Run: headless pygame with SDL's dummy video driver; simulated clock (each Clock.tick advances the game by its frame time, no real sleeping); random seed 0; keys injected as events and as key.get_pressed() state; no mouse input.
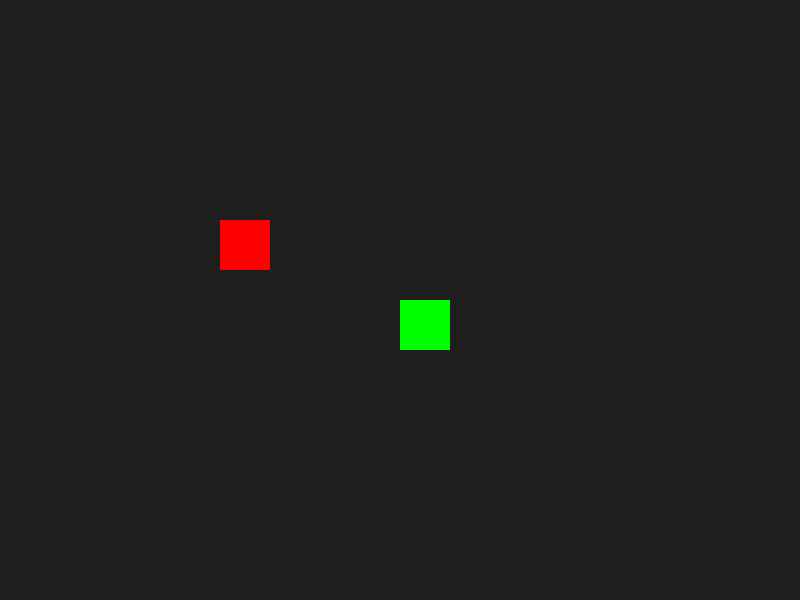
Frame 1 of 4 · flips 1–60 · no input
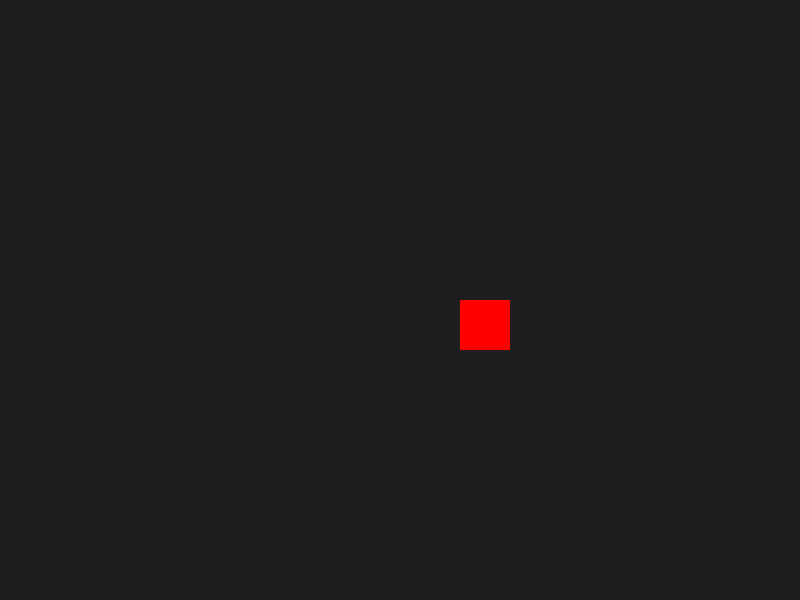
Frame 2 of 4 · flips 61–180 · tapped SPACE, RETURN · held RIGHT (→), D
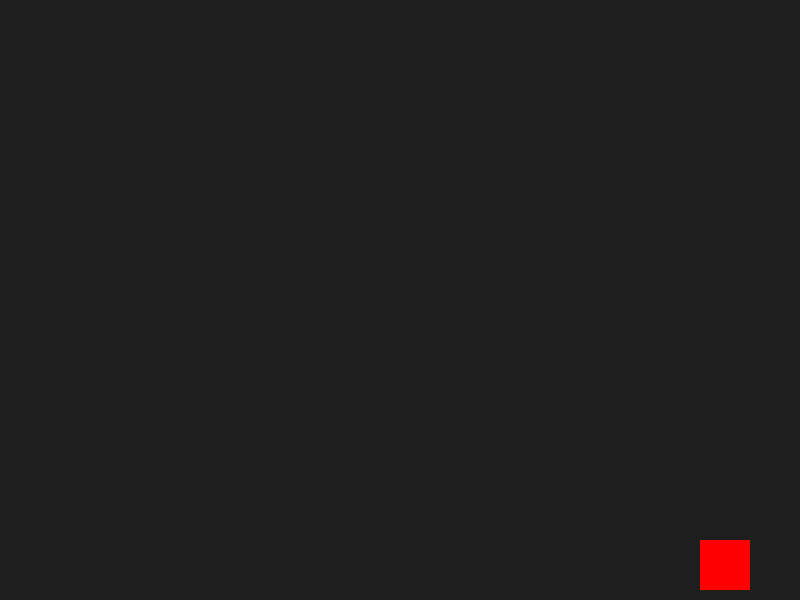
Frame 3 of 4 · flips 181–300 · held DOWN (↓), S
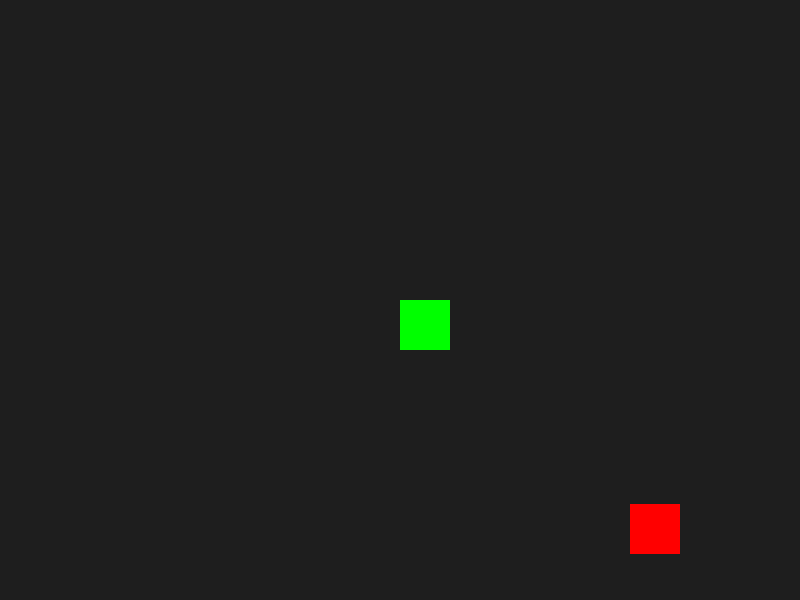
Frame 4 of 4 · flips 301–420 · held LEFT (←), A, UP (↑), W

The pygame program that drew these frames:

# =========================================================
# EXERCISE:
# Refactoring a Small Pygame Prototype Into a More
# Scalable Architecture.
# =========================================================

# GOAL:
# Learn why large games become difficult to maintain when
# everything is placed inside one file and one game loop.
#
# In this exercise, you will reorganize this prototype into
# multiple files and folders based on responsibility.

# =========================================================
# YOUR TASKS:
# =========================================================

# 1. Run the game first.

#    Controls:
#    - W/A/S/D -> Move player.
#    - SPACE   -> Shoot bullets.

# 2. Read every above-line comment carefully.

#    Each section tells you where that code SHOULD live in
#    a scalable architecture.

# 3. Create the following folder structure:

#    game/
#    │
#    ├── main.py
#    ├── config.py
#    │
#    ├── core/
#    ├── entities/
#    ├── systems/

# 4. Move code into the correct files.

#    Example:

#    - Player variables:
#      -> entities/player.py

#    - Enemy update logic:
#      -> systems/enemy_system.py

#    - Input handling:
#      -> core/input_manager.py

# 5. Import the code back into main.py.

#    The final main loop should become much smaller and
#    cleaner.

# =========================================================
# WHAT YOU SHOULD NOTICE:
# =========================================================

# BAD ARCHITECTURE:

# - One giant file.
# - Global variables everywhere.
# - Logic mixed together.
# - Hard to expand safely.
# - Features become tightly coupled.

# BETTER ARCHITECTURE:

# - Responsibilities are separated.
# - Systems become modular.
# - Easier debugging.
# - Easier collaboration.
# - Easier feature expansion.
# - Cleaner mental model.

# =========================================================
# FINAL CHALLENGE:
# =========================================================

# After refactoring:

# Try adding:
# - Multiple enemies.
# - Bullet collision.
# - Health system.
# - Score system.

# You will immediately notice that scalable architecture
# makes new features dramatically easier to implement.
# =========================================================

import pygame

pygame.init()

# ============================================
# Main window configuration.
# This should eventually move to:
# -> config.py
# ============================================

SCREEN_WIDTH = 800
SCREEN_HEIGHT = 600

screen = pygame.display.set_mode(
    (SCREEN_WIDTH, SCREEN_HEIGHT)
)

clock = pygame.time.Clock()

# ============================================
# Player data.
# This should eventually move to:
# -> entities/player.py
# ============================================

player_x = 400
player_y = 300
player_speed = 5

# ============================================
# Enemy data.
# This should eventually move to:
# -> entities/enemy.py
# ============================================

enemy_x = 100
enemy_y = 100
enemy_speed = 2

# ============================================
# Bullet data.
# This should eventually move to:
# -> entities/bullet.py
# ============================================

bullets = []

# ============================================
# Input handling logic.
# This should eventually move to:
# -> core/input_manager.py
# ============================================

def handle_input():

    global player_x
    global player_y

    keys = pygame.key.get_pressed()

    if keys[pygame.K_w]:
        player_y -= player_speed

    if keys[pygame.K_s]:
        player_y += player_speed

    if keys[pygame.K_a]:
        player_x -= player_speed

    if keys[pygame.K_d]:
        player_x += player_speed

# ============================================
# Enemy movement system.
# This should eventually move to:
# -> systems/enemy_system.py
# ============================================

def update_enemy():

    global enemy_x
    global enemy_y

    if enemy_x < player_x:
        enemy_x += enemy_speed

    if enemy_x > player_x:
        enemy_x -= enemy_speed

    if enemy_y < player_y:
        enemy_y += enemy_speed

    if enemy_y > player_y:
        enemy_y -= enemy_speed

# ============================================
# Bullet update system.
# This should eventually move to:
# -> systems/projectile_system.py
# ============================================

def update_bullets():

    for bullet in bullets:
        bullet[0] += 10

# ============================================
# Rendering system.
# This should eventually move to:
# -> core/render_system.py
# ============================================

def render():

    screen.fill((30, 30, 30))

    pygame.draw.rect(
        screen,
        (0, 255, 0),
        (player_x, player_y, 50, 50)
    )

    pygame.draw.rect(
        screen,
        (255, 0, 0),
        (enemy_x, enemy_y, 50, 50)
    )

    for bullet in bullets:

        pygame.draw.rect(
            screen,
            (255, 255, 0),
            (bullet[0], bullet[1], 10, 10)
        )

    pygame.display.flip()

# ============================================
# Main game loop.
# This should eventually stay inside:
# -> core/game.py
# ============================================

running = True

while running:

    # ========================================
    # Window event handling.
    # This should remain near the main loop.
    # ========================================

    for event in pygame.event.get():

        if event.type == pygame.QUIT:
            running = False

        # ====================================
        # Bullet spawning logic.
        # This should eventually move to:
        # -> systems/projectile_system.py
        # ====================================

        if event.type == pygame.KEYDOWN:

            if event.key == pygame.K_SPACE:

                bullets.append(
                    [player_x, player_y]
                )

    # ========================================
    # System updates.
    # ========================================

    handle_input()

    update_enemy()

    update_bullets()

    # ========================================
    # Render everything.
    # ========================================

    render()

    clock.tick(60)

pygame.quit()
